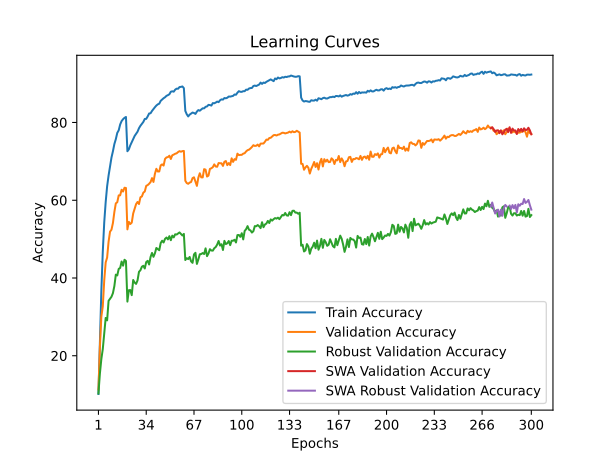

The data file committed next to this chart (first rows):
time; train_accuracy; train_loss; valid_accuracy; valid_loss; valid_accuracy_robust; valid_accuracy_swa; valid_accuracy_robust_swa
18,5534; 10,1650; 4,0516; 11,3400; 4,2333; 10,3103; 11,3400; 10,3103
37,6298; 23,9425; 3,4432; 22,2300; 3,9013; 15,4138; 22,2300; 15,4138
56,2523; 36,6600; 2,9588; 30,0400; 3,4822; 19,1379; 30,0400; 19,1379
74,6849; 46,7675; 2,6177; 32,7100; 3,5742; 21,7241; 32,7100; 21,7241
93,3052; 54,2925; 2,3694; 39,3800; 3,1569; 25,5517; 39,3800; 25,5517
111,4847; 59,5350; 2,2084; 44,0100; 2,9905; 29,7241; 44,0100; 29,7241
129,4919; 63,5925; 2,0706; 45,2600; 2,9341; 29,1034; 45,2600; 29,1034
148,0904; 66,3600; 1,9720; 49,3400; 2,6759; 34,1379; 49,3400; 34,1379
166,9338; 68,7075; 1,8975; 51,9200; 2,6379; 34,6552; 51,9200; 34,6552
185,7105; 70,9750; 1,8213; 52,4200; 2,6572; 35,1724; 52,4200; 35,1724
204,2415; 72,5975; 1,7704; 54,1400; 2,5276; 36,1034; 54,1400; 36,1034
222,6263; 74,4575; 1,7083; 56,9900; 2,4331; 37,9310; 56,9900; 37,9310
240,5898; 75,7150; 1,6649; 59,2000; 2,3296; 40,8621; 59,2000; 40,8621
259,2674; 77,3250; 1,6125; 59,4900; 2,3285; 40,6552; 59,4900; 40,6552
277,8584; 77,9925; 1,5898; 61,2500; 2,2529; 42,3448; 61,2500; 42,3448
295,9548; 79,4900; 1,5526; 61,2700; 2,2238; 42,5862; 61,2700; 42,5862
314,6335; 80,3650; 1,5148; 62,7000; 2,1744; 44,2414; 62,7000; 44,2414
333,1893; 80,8450; 1,4967; 62,2400; 2,1936; 43,1724; 62,2400; 43,1724
351,4833; 81,2000; 1,4865; 63,2200; 2,1657; 44,6897; 63,2200; 44,6897
370,4615; 81,4200; 1,4793; 63,1500; 2,1386; 44,3793; 63,1500; 44,3793
389,0576; 72,6075; 1,7572; 52,5100; 2,7185; 33,9310; 52,5100; 33,9310
407,5523; 73,0925; 1,7457; 54,4300; 2,5251; 36,8621; 54,4300; 36,8621
426,3482; 74,1250; 1,7141; 53,8800; 2,5403; 36,8966; 53,8800; 36,8966
445,1481; 74,8975; 1,6833; 54,2400; 2,6593; 35,5862; 54,2400; 35,5862
463,2356; 75,7325; 1,6596; 56,6000; 2,4606; 39,4828; 56,6000; 39,4828
482,1206; 76,5375; 1,6335; 57,8100; 2,3953; 38,8276; 57,8100; 38,8276
501,1577; 77,0875; 1,6037; 59,0100; 2,3750; 38,4828; 59,0100; 38,4828
519,4355; 77,6375; 1,5923; 59,5600; 2,4028; 39,3793; 59,5600; 39,3793
537,9465; 78,5350; 1,5659; 59,0300; 2,3659; 41,5862; 59,0300; 41,5862
556,7811; 79,1550; 1,5417; 60,7700; 2,3113; 42,0000; 60,7700; 42,0000
575,2900; 79,6800; 1,5226; 60,9700; 2,2603; 42,8966; 60,9700; 42,8966
594,4569; 80,1425; 1,5086; 61,9500; 2,2244; 43,1379; 61,9500; 43,1379
613,6113; 80,9125; 1,4832; 62,2500; 2,2444; 42,4483; 62,2500; 42,4483
632,0220; 80,9400; 1,4738; 63,7000; 2,1920; 44,1034; 63,7000; 44,1034
650,9853; 81,5575; 1,4565; 63,9000; 2,1461; 44,4138; 63,9000; 44,4138
669,9362; 82,3175; 1,4313; 64,2400; 2,1625; 43,4828; 64,2400; 43,4828
688,6754; 82,3750; 1,4263; 64,6800; 2,1493; 45,4138; 64,6800; 45,4138
707,3609; 82,9775; 1,3965; 65,6900; 2,1177; 46,4483; 65,6900; 46,4483
726,1153; 83,4625; 1,3942; 64,7100; 2,1808; 45,4483; 64,7100; 45,4483
745,2518; 83,9300; 1,3718; 66,7900; 2,0531; 46,3448; 66,7900; 46,3448
763,8445; 84,3600; 1,3569; 68,0900; 2,0349; 47,7241; 68,0900; 47,7241
782,0288; 84,6675; 1,3441; 67,3900; 2,0311; 47,4483; 67,3900; 47,4483
801,1339; 84,8425; 1,3397; 67,4100; 2,0366; 47,1379; 67,4100; 47,1379
820,1591; 85,5725; 1,3137; 68,9700; 2,0011; 49,0000; 68,9700; 49,0000
838,5475; 85,9275; 1,3066; 69,2300; 1,9745; 49,5862; 69,2300; 49,5862
857,1891; 86,2475; 1,2919; 68,9200; 1,9443; 49,1379; 68,9200; 49,1379
876,3362; 86,4900; 1,2836; 70,6400; 1,9428; 50,0690; 70,6400; 50,0690
894,2984; 86,8575; 1,2702; 71,0200; 1,8923; 50,4138; 71,0200; 50,4138
913,0145; 87,0350; 1,2617; 71,1000; 1,8835; 49,9310; 71,1000; 49,9310
931,6590; 87,2650; 1,2548; 71,4500; 1,8939; 50,7586; 71,4500; 50,7586
949,7998; 87,9200; 1,2370; 70,6200; 1,9204; 49,7241; 70,6200; 49,7241
968,4117; 88,0250; 1,2291; 71,5700; 1,9064; 50,8966; 71,5700; 50,8966
987,7418; 87,9300; 1,2255; 71,7400; 1,8588; 50,4483; 71,7400; 50,4483
1005,5841; 88,4425; 1,2188; 71,9600; 1,8739; 51,2414; 71,9600; 51,2414
1024,6969; 88,7100; 1,2100; 72,0700; 1,8666; 51,1724; 72,0700; 51,1724
1043,5621; 88,6825; 1,2078; 72,4000; 1,8540; 51,4483; 72,4000; 51,4483
1061,8308; 89,1175; 1,1934; 72,6300; 1,8499; 51,7241; 72,6300; 51,7241
1080,6147; 89,1625; 1,1964; 72,4800; 1,8481; 51,3448; 72,4800; 51,3448
1099,1095; 89,2725; 1,1920; 72,6400; 1,8541; 50,9310; 72,6400; 50,9310
1117,3873; 88,8325; 1,2042; 72,6800; 1,8506; 51,3448; 72,6800; 51,3448
... 240 more rows
